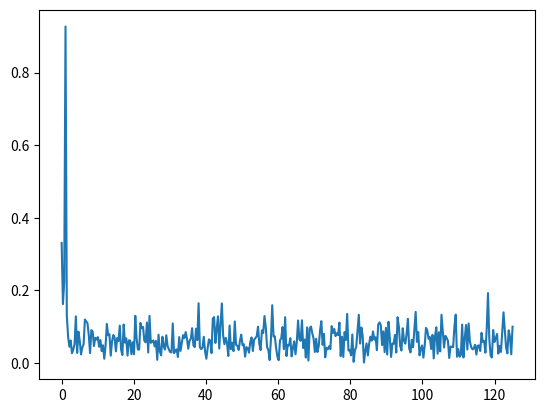

Recreate this plot in Python.
import scipy.fftpack
import numpy as np
import matplotlib.pyplot as plt

def f(t):
    return np.sin(2*np.pi*t)

N = 700
T = 1 / 250
F = 1 / T

xs = np.linspace(0.0, N*T, N)
ys = f(xs)
noise = np.random.normal(0, 1, ys.shape)
dist = ys + noise

fft = scipy.fftpack.fft(dist)
xf = np.linspace(0, F//2, N//2)

plt.plot(xf, 2/N * np.abs(fft[:N//2]))
plt.show()